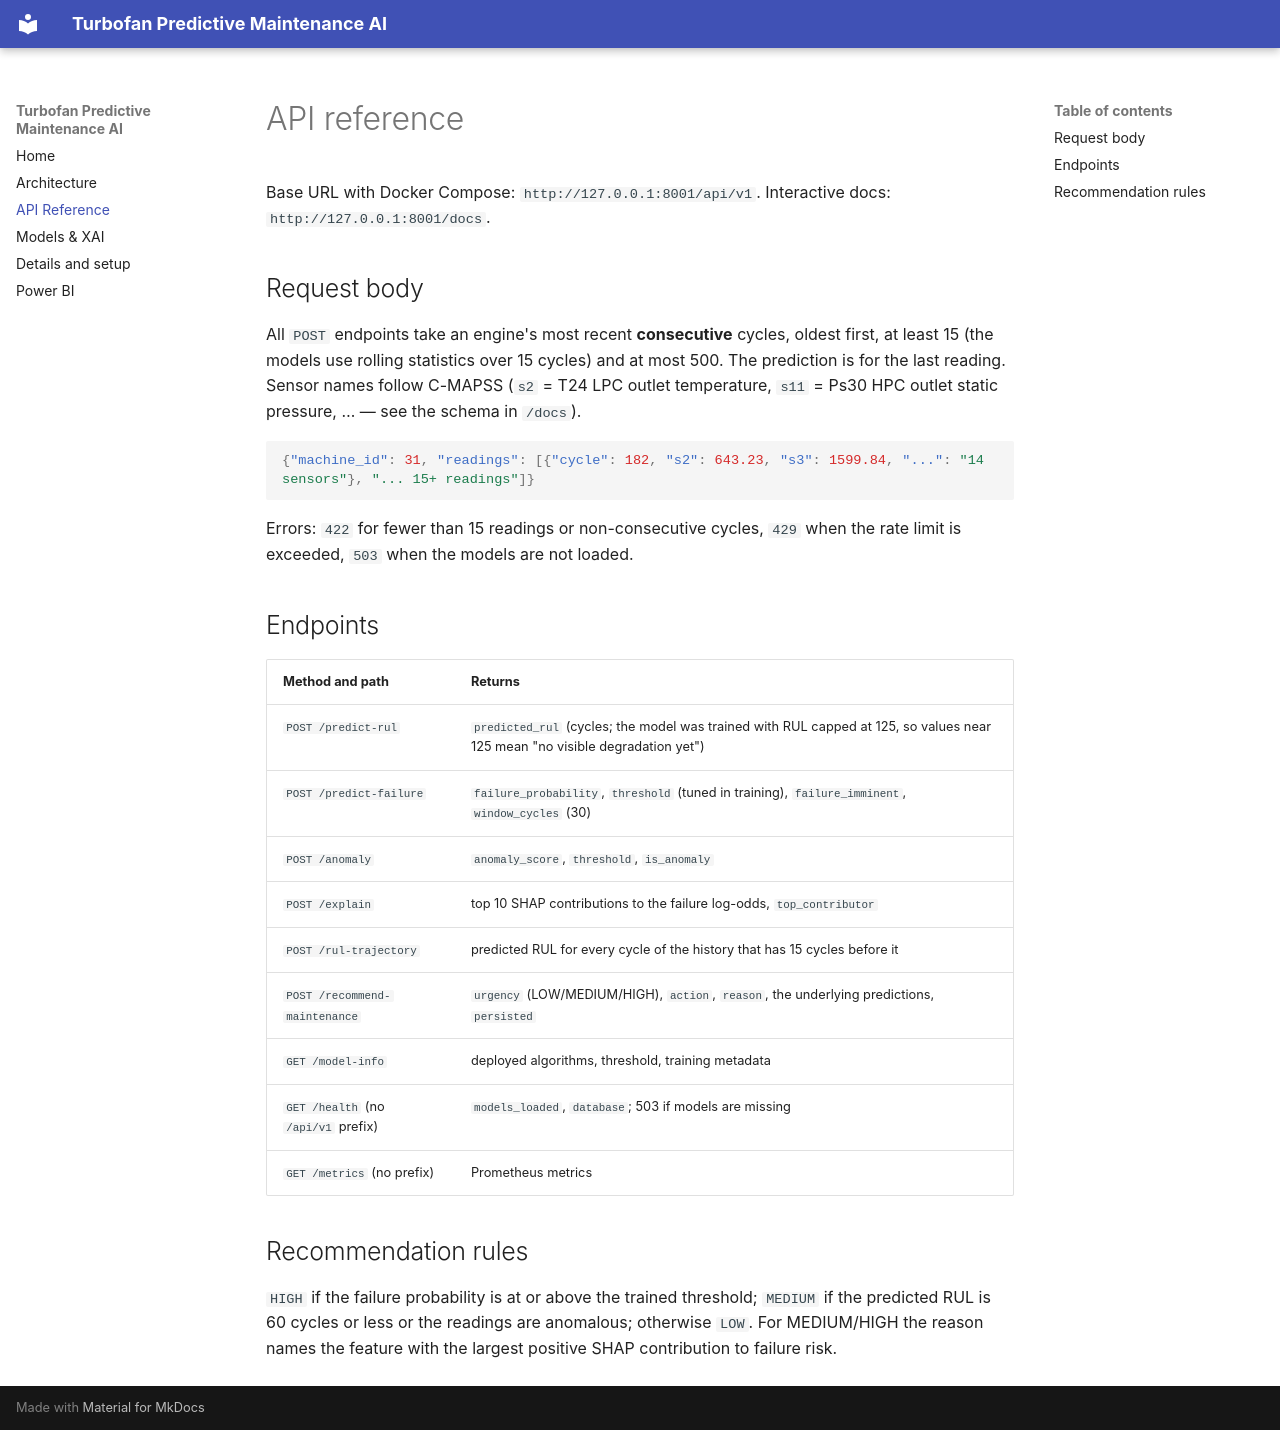

repository: nithya-prakash/PredictiveMaintenanceAI · page: api/index.html · generator: mkdocs

# API reference

Base URL with Docker Compose: `http://127.0.0.1:8001/api/v1`. Interactive docs: `http://127.0.0.1:8001/docs`.

## Request body

All `POST` endpoints take an engine's most recent **consecutive** cycles, oldest first, at least 15 (the models use rolling statistics over 15 cycles) and at most 500. The prediction is for the last reading. Sensor names follow C-MAPSS (`s2` = T24 LPC outlet temperature, `s11` = Ps30 HPC outlet static pressure, … — see the schema in `/docs`).

```json
{"machine_id": 31, "readings": [{"cycle": 182, "s2": 643.23, "s3": 1599.84, "...": "14 sensors"}, "... 15+ readings"]}
```

Errors: `422` for fewer than 15 readings or non-consecutive cycles, `429` when the rate limit is exceeded, `503` when the models are not loaded.

## Endpoints

| Method and path | Returns |
|---|---|
| `POST /predict-rul` | `predicted_rul` (cycles; the model was trained with RUL capped at 125, so values near 125 mean "no visible degradation yet") |
| `POST /predict-failure` | `failure_probability`, `threshold` (tuned in training), `failure_imminent`, `window_cycles` (30) |
| `POST /anomaly` | `anomaly_score`, `threshold`, `is_anomaly` |
| `POST /explain` | top 10 SHAP contributions to the failure log-odds, `top_contributor` |
| `POST /rul-trajectory` | predicted RUL for every cycle of the history that has 15 cycles before it |
| `POST /recommend-maintenance` | `urgency` (LOW/MEDIUM/HIGH), `action`, `reason`, the underlying predictions, `persisted` |
| `GET /model-info` | deployed algorithms, threshold, training metadata |
| `GET /health` (no `/api/v1` prefix) | `models_loaded`, `database`; 503 if models are missing |
| `GET /metrics` (no prefix) | Prometheus metrics |

## Recommendation rules

`HIGH` if the failure probability is at or above the trained threshold; `MEDIUM` if the predicted RUL is 60 cycles or less or the readings are anomalous; otherwise `LOW`. For MEDIUM/HIGH the reason names the feature with the largest positive SHAP contribution to failure risk.
